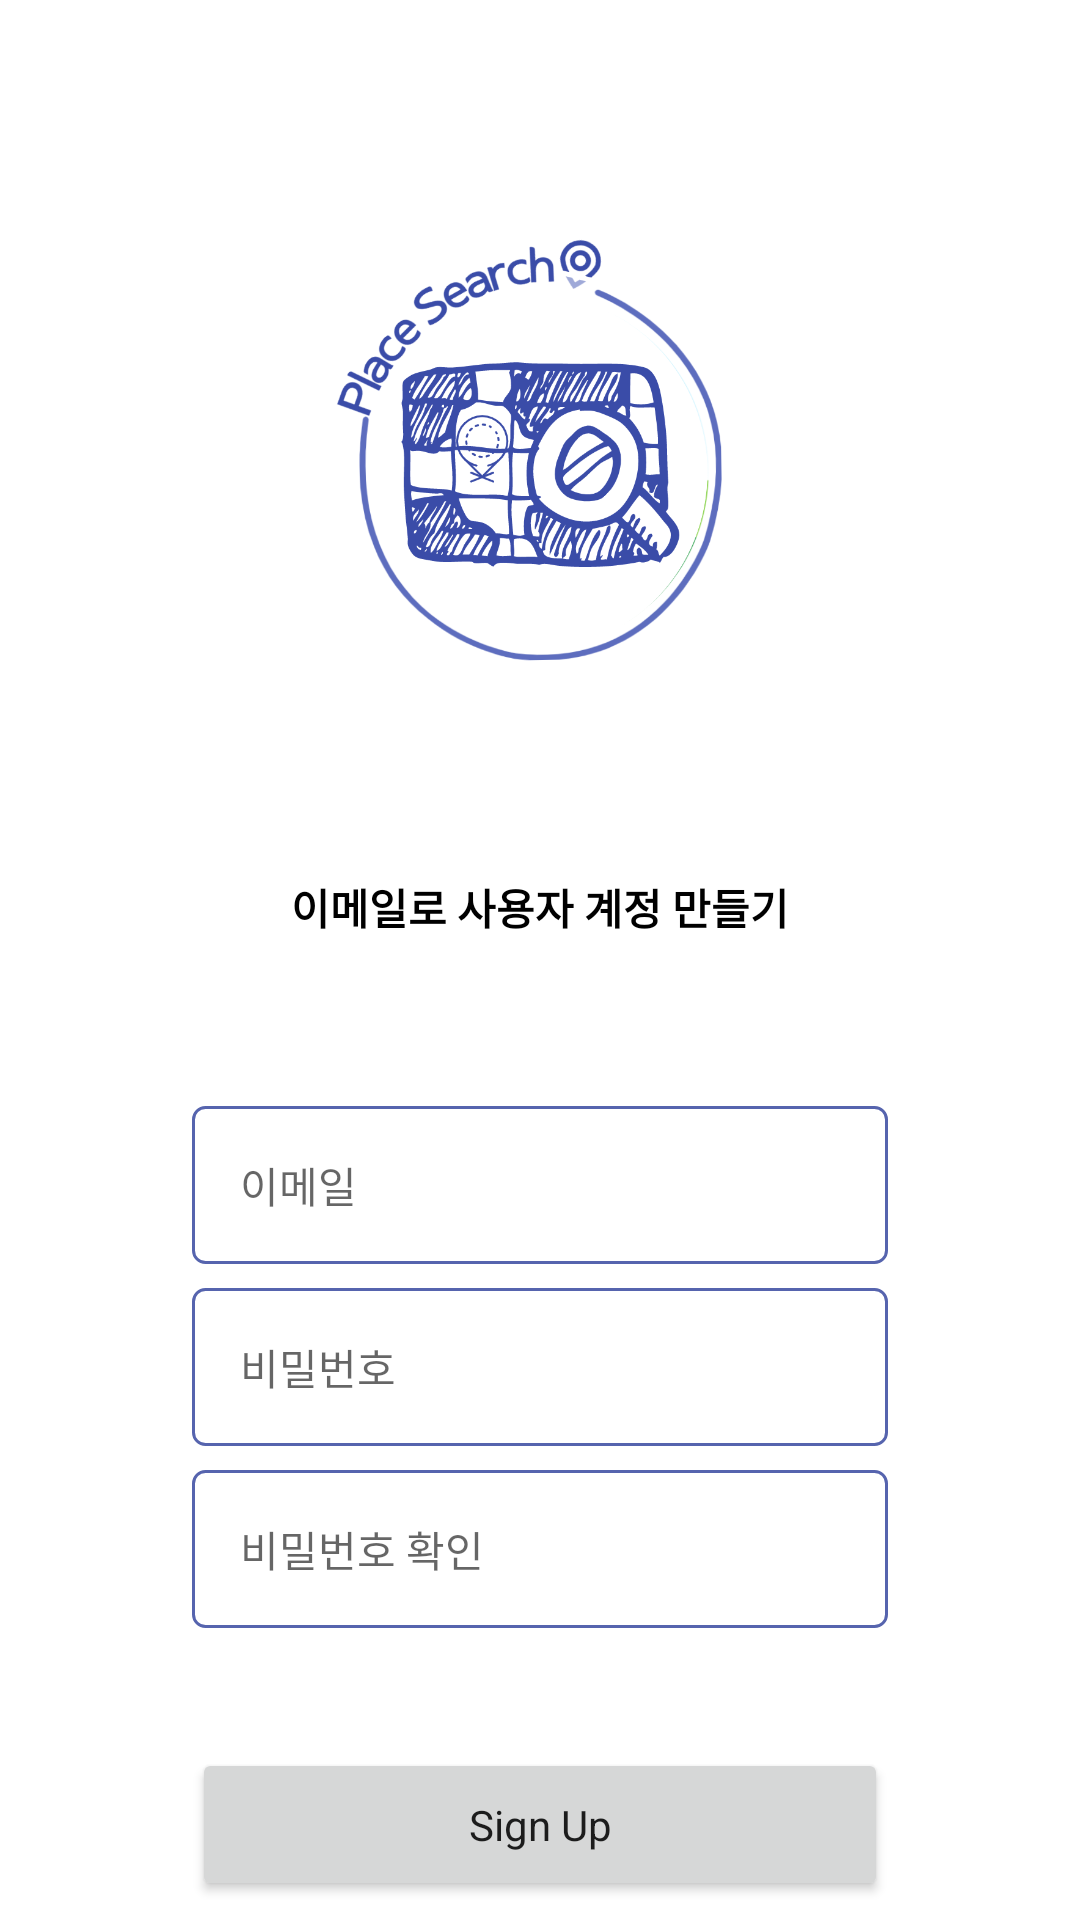

Produce the Android XML layout that renders to this screen, including the resource entries it uses.
<!-- AndroidManifest.xml: application theme Theme.TPQuickPlaceByKakaoSearchAPI -->
<!-- res/layout/activity_signup.xml -->
<?xml version="1.0" encoding="utf-8"?>
<LinearLayout xmlns:android="http://schemas.android.com/apk/res/android"
    xmlns:app="http://schemas.android.com/apk/res-auto"
    xmlns:tools="http://schemas.android.com/tools"
    android:layout_width="match_parent"
    android:layout_height="match_parent"
    android:gravity="center_horizontal"
    android:orientation="vertical"
    tools:context=".activities.SignupActivity">

    <androidx.appcompat.widget.Toolbar
        android:id="@+id/toolbar"
        android:layout_width="wrap_content"
        android:layout_height="wrap_content"
        android:layout_gravity="left"/>

    <ImageView
        android:layout_width="220dp"
        android:layout_height="220dp"
        android:src="@drawable/app_logo"/>

    <TextView
        android:layout_width="wrap_content"
        android:layout_height="wrap_content"
        android:text="이메일로 사용자 계정 만들기"
        android:textColor="@color/black"
        android:padding="8dp"
        android:textStyle="bold"
        android:layout_margin="8dp"/>


    <EditText
        android:id="@+id/et_email"
        android:layout_width="match_parent"
        android:layout_height="wrap_content"
        android:background="@drawable/bg_login_tv"
        android:hint="이메일"
        android:textColor="#FF333333"
        android:padding="16dp"
        android:textSize="14sp"
        android:inputType="textEmailAddress"
        android:layout_marginTop="40dp"
        android:layout_marginHorizontal="64dp"/>

    <EditText
        android:id="@+id/et_password"
        android:layout_width="match_parent"
        android:layout_height="wrap_content"
        android:background="@drawable/bg_login_tv"
        android:hint="비밀번호"
        android:textColor="#FF333333"
        android:padding="16dp"
        android:textSize="14sp"
        android:inputType="textPassword"
        android:layout_marginTop="8dp"
        android:layout_marginHorizontal="64dp"/>
    <EditText
        android:id="@+id/et_password_confirm"
        android:layout_width="match_parent"
        android:layout_height="wrap_content"
        android:background="@drawable/bg_login_tv"
        android:hint="비밀번호 확인"
        android:textColor="#FF333333"
        android:padding="16dp"
        android:textSize="14sp"
        android:inputType="textPassword"
        android:layout_marginTop="8dp"
        android:layout_marginHorizontal="64dp"/>

    <Button
        android:id="@+id/btn_signup"
        android:layout_width="match_parent"
        android:layout_height="wrap_content"
        android:text="Sign Up"
        android:textAllCaps="false"
        android:layout_marginTop="40dp"
        android:padding="16dp"
        android:layout_marginHorizontal="64dp"/>

</LinearLayout>
<!-- resources referenced by this layout -->
<resources>
  <color name="black">#FF000000</color>
  <!-- drawable app_logo: png bitmap (drawable, 159545 bytes) -->
  <!-- drawable bg_login_tv (drawable) -->
  <?xml version="1.0" encoding="utf-8"?>
  <shape xmlns:android="http://schemas.android.com/apk/res/android"
      android:shape="rectangle">
  
      <stroke android:width="1dp" android:color="@color/brand"/>
      <corners android:radius="4dp"/>
  
  </shape>
  <style name="Theme.TPQuickPlaceByKakaoSearchAPI" parent="Theme.MaterialComponents.DayNight.NoActionBar">
          
          <item name="colorPrimary">@color/brand</item>
          <item name="colorPrimaryVariant">@color/brand</item>
          <item name="colorOnPrimary">@color/white</item>
          
          <item name="colorSecondary">@color/teal_200</item>
          <item name="colorSecondaryVariant">@color/teal_700</item>
          <item name="colorOnSecondary">@color/black</item>
          <item name="fontFamily">@font/binggrae</item>
          
          <item name="android:statusBarColor" tools:targetApi="l">?attr/colorPrimaryVariant</item>
          
      </style>
  <color name="brand">#5664AE</color>
  <color name="white">#FFFFFFFF</color>
  <color name="teal_200">#FF03DAC5</color>
  <color name="teal_700">#FF018786</color>
</resources>
